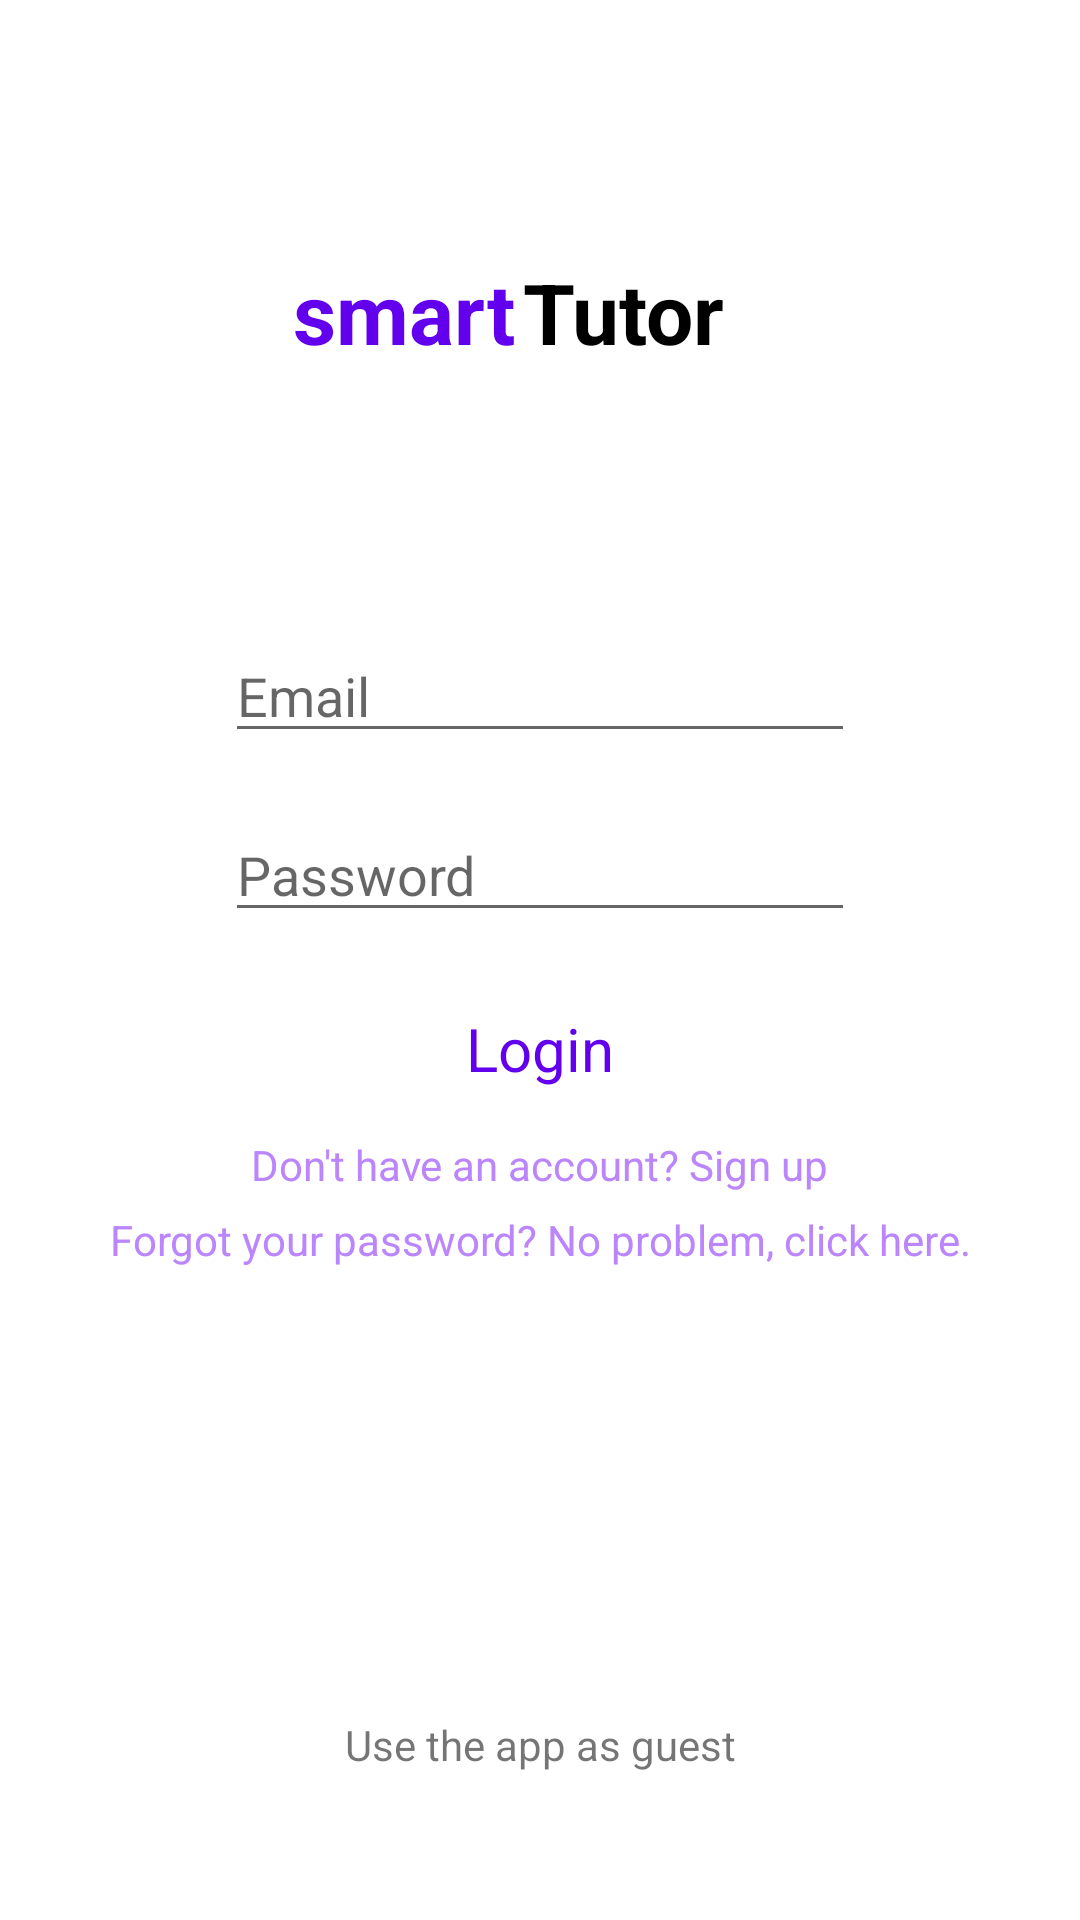

This screen was rendered from an Android layout file. Write that file and the resources it references.
<!-- AndroidManifest.xml: application theme Theme.SmartTutor -->
<!-- res/layout/activity_login.xml -->
<?xml version="1.0" encoding="utf-8"?>
<androidx.constraintlayout.widget.ConstraintLayout xmlns:android="http://schemas.android.com/apk/res/android"
    xmlns:app="http://schemas.android.com/apk/res-auto"
    xmlns:tools="http://schemas.android.com/tools"
    android:layout_width="match_parent"
    android:layout_height="match_parent"
    android:background="@color/white"
    tools:context=".Authentification.Login">

    <EditText
        android:id="@+id/etLoginEmail"
        android:layout_width="wrap_content"
        android:layout_height="wrap_content"
        android:layout_marginStart="50dp"
        android:layout_marginEnd="50dp"
        android:autofillHints=""
        android:ems="10"
        android:hint="@string/email"
        android:inputType="textEmailAddress"
        app:layout_constraintBottom_toBottomOf="parent"
        app:layout_constraintEnd_toEndOf="parent"
        app:layout_constraintHorizontal_bias="0.5"
        app:layout_constraintStart_toStartOf="parent"
        app:layout_constraintTop_toTopOf="parent"
        app:layout_constraintVertical_bias="0.35" />

    <TextView
        android:id="@+id/textView"
        android:layout_width="76dp"
        android:layout_height="57dp"
        android:gravity="center"
        android:text="smart"
        android:textColor="@color/purple_500"
        android:textSize="28sp"
        android:textStyle="bold|normal"
        app:layout_constraintBottom_toBottomOf="parent"
        app:layout_constraintEnd_toEndOf="parent"
        app:layout_constraintHorizontal_bias="0.34"
        app:layout_constraintStart_toStartOf="parent"
        app:layout_constraintTop_toTopOf="parent"
        app:layout_constraintVertical_bias="0.130" />

    <TextView
        android:id="@+id/textView2"
        android:layout_width="70dp"
        android:layout_height="57dp"
        android:gravity="center"
        android:text="Tutor"
        android:textColor="@color/black"
        android:textSize="28sp"
        android:textStyle="bold|normal"
        app:layout_constraintBottom_toBottomOf="parent"
        app:layout_constraintEnd_toEndOf="parent"
        app:layout_constraintHorizontal_bias="0.0"
        app:layout_constraintStart_toEndOf="@+id/textView"
        app:layout_constraintTop_toTopOf="parent"
        app:layout_constraintVertical_bias="0.13" />

    <ImageView
        android:id="@+id/imageView9"
        android:layout_width="35dp"
        android:layout_height="57dp"
        app:layout_constraintBottom_toBottomOf="parent"
        app:layout_constraintEnd_toEndOf="parent"
        app:layout_constraintHorizontal_bias="0.0"
        app:layout_constraintStart_toEndOf="@+id/textView2"
        app:layout_constraintTop_toTopOf="parent"
        app:layout_constraintVertical_bias="0.13"
        app:srcCompat="@drawable/ic_school_black" />

    <EditText
        android:id="@+id/etLoginPassword"
        android:layout_width="wrap_content"
        android:layout_height="wrap_content"
        android:layout_marginStart="50dp"
        android:layout_marginEnd="50dp"
        android:autofillHints=""
        android:ems="10"
        android:hint="@string/password"
        android:inputType="textPassword"
        app:layout_constraintBottom_toBottomOf="parent"
        app:layout_constraintEnd_toEndOf="parent"
        app:layout_constraintHorizontal_bias="0.5"
        app:layout_constraintStart_toStartOf="parent"
        app:layout_constraintTop_toTopOf="parent"
        app:layout_constraintVertical_bias="0.45" />

    <TextView
        android:id="@+id/tvLoginRegister"
        android:layout_width="wrap_content"
        android:layout_height="wrap_content"
        android:text="Don't have an account? Sign up"
        android:textColor="@color/purple_200"
        app:layout_constraintBottom_toBottomOf="parent"
        app:layout_constraintEnd_toEndOf="parent"
        app:layout_constraintHorizontal_bias="0.5"
        app:layout_constraintStart_toStartOf="parent"
        app:layout_constraintTop_toTopOf="parent"
        app:layout_constraintVertical_bias="0.61" />

    <TextView
        android:id="@+id/tvGoWithoutAccount"
        android:layout_width="wrap_content"
        android:layout_height="wrap_content"
        android:text="Use the app as guest"
        app:layout_constraintBottom_toBottomOf="parent"
        app:layout_constraintEnd_toEndOf="parent"
        app:layout_constraintHorizontal_bias="0.5"
        app:layout_constraintStart_toStartOf="parent"
        app:layout_constraintTop_toTopOf="parent"
        app:layout_constraintVertical_bias="0.921" />

    <Button
        android:id="@+id/btnSignIn"
        style="@style/Widget.MaterialComponents.Button.TextButton"
        android:layout_width="wrap_content"
        android:layout_height="wrap_content"
        android:text="@string/login"
        android:textSize="20sp"
        android:textColor="@color/purple_500"
        app:layout_constraintBottom_toBottomOf="parent"
        app:layout_constraintEnd_toEndOf="parent"
        app:layout_constraintHorizontal_bias="0.5"
        app:layout_constraintStart_toStartOf="parent"
        app:layout_constraintTop_toTopOf="parent"
        app:layout_constraintVertical_bias="0.55" />

    <TextView
        android:id="@+id/tvForgotPassword"
        android:layout_width="wrap_content"
        android:layout_height="wrap_content"
        android:text="Forgot your password? No problem, click here."
        android:textColor="@color/purple_200"
        app:layout_constraintBottom_toBottomOf="parent"
        app:layout_constraintEnd_toEndOf="parent"
        app:layout_constraintStart_toStartOf="parent"
        app:layout_constraintTop_toTopOf="parent"
        app:layout_constraintVertical_bias="0.65"
        app:layout_constraintHorizontal_bias="0.5"/>
</androidx.constraintlayout.widget.ConstraintLayout>
<!-- resources referenced by this layout -->
<resources>
  <string name="email">Email</string>
  <string name="login">Login</string>
  <string name="password">Password</string>
  <style name="Theme.SmartTutor" parent="Theme.AppCompat.Light.NoActionBar">
          
          <item name="colorPrimary">@color/purple_500</item>
          <item name="colorPrimaryVariant">@color/purple_700</item>
          <item name="colorOnPrimary">@color/white</item>
          
          <item name="colorSecondary">@color/teal_200</item>
          <item name="colorSecondaryVariant">@color/teal_700</item>
          <item name="colorOnSecondary">@color/black</item>
          
          <item name="android:statusBarColor" tools:targetApi="l">?attr/colorPrimaryVariant</item>
          
      </style>
  <!-- not gathered from this repository: default colours our renderer supplied (Android Studio template values) -->
  <color name="purple_200">#FFBB86FC</color>
  <color name="purple_500">#FF6200EE</color>
  <color name="purple_700">#FF3700B3</color>
  <color name="teal_200">#FF03DAC5</color>
  <color name="teal_700">#FF018786</color>
  <color name="black">#FF000000</color>
  <color name="white">#FFFFFFFF</color>
</resources>
